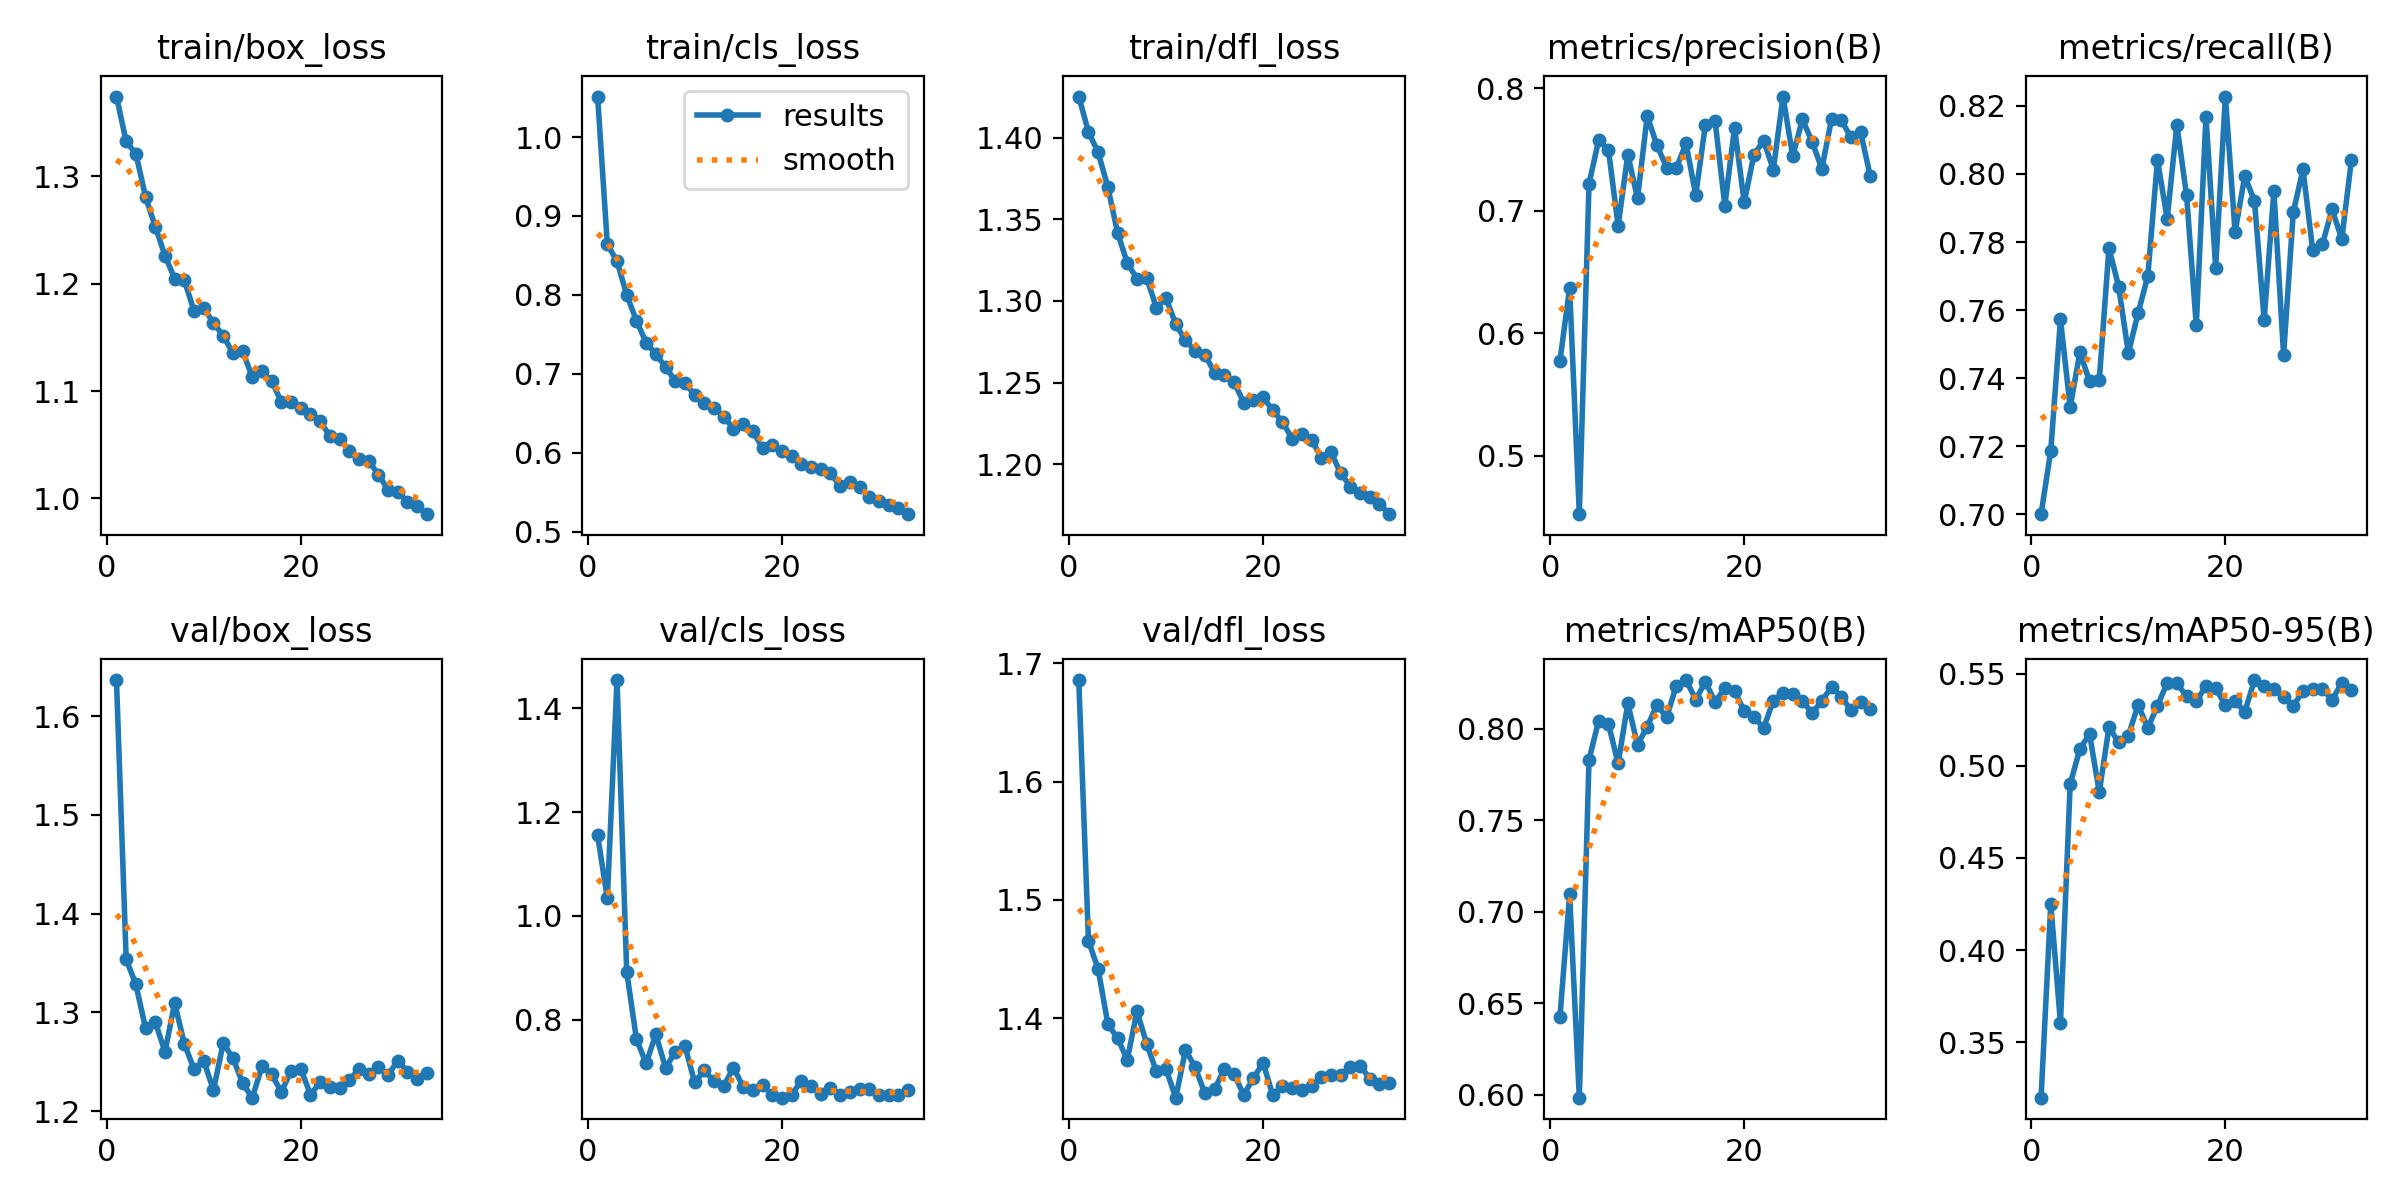

Data behind this chart, as committed beside it:
epoch, time, train/box_loss, train/cls_loss, train/dfl_loss, metrics/precision(B), metrics/recall(B), metrics/mAP50(B), metrics/mAP50-95(B), val/box_loss, val/cls_loss, val/dfl_loss, lr/pg0, lr/pg1, lr/pg2
1, 35.01, 1.374, 1.051, 1.425, 0.5773, 0.7, 0.6425, 0.3198, 1.637, 1.155, 1.686, 0.0005525, 0.0005525, 0.0005525
2, 68.04, 1.332, 0.864, 1.403, 0.6371, 0.7187, 0.7096, 0.425, 1.354, 1.034, 1.465, 0.001097, 0.001097, 0.001097
3, 100.3, 1.321, 0.8426, 1.391, 0.4525, 0.7573, 0.5983, 0.3602, 1.328, 1.455, 1.441, 0.001631, 0.001631, 0.001631
4, 132.4, 1.281, 0.7998, 1.37, 0.722, 0.7314, 0.7832, 0.4901, 1.284, 0.892, 1.395, 0.001617, 0.001617, 0.001617
5, 164.7, 1.253, 0.7675, 1.342, 0.7579, 0.7476, 0.8046, 0.5092, 1.29, 0.7625, 1.383, 0.001601, 0.001601, 0.001601
6, 196.5, 1.226, 0.7395, 1.323, 0.7499, 0.7391, 0.8028, 0.5173, 1.26, 0.7152, 1.365, 0.001584, 0.001584, 0.001584
7, 228.3, 1.205, 0.7246, 1.314, 0.6877, 0.7394, 0.7812, 0.4858, 1.309, 0.7717, 1.406, 0.001568, 0.001568, 0.001568
8, 260.1, 1.203, 0.7089, 1.314, 0.7459, 0.7782, 0.814, 0.521, 1.268, 0.7069, 1.378, 0.001551, 0.001551, 0.001551
9, 292.3, 1.175, 0.6907, 1.296, 0.7101, 0.7669, 0.7913, 0.5128, 1.242, 0.737, 1.355, 0.001535, 0.001535, 0.001535
10, 324.5, 1.177, 0.6886, 1.302, 0.7775, 0.7474, 0.8013, 0.5164, 1.251, 0.7489, 1.357, 0.001518, 0.001518, 0.001518
11, 356.8, 1.163, 0.6731, 1.286, 0.7535, 0.7591, 0.8132, 0.5332, 1.221, 0.679, 1.333, 0.001502, 0.001502, 0.001502
12, 388.9, 1.151, 0.6633, 1.276, 0.7353, 0.77, 0.8064, 0.5207, 1.268, 0.7018, 1.373, 0.001485, 0.001485, 0.001485
13, 421, 1.135, 0.6573, 1.269, 0.735, 0.8042, 0.8237, 0.5325, 1.254, 0.6807, 1.359, 0.001469, 0.001469, 0.001469
14, 453.2, 1.137, 0.6458, 1.267, 0.755, 0.7868, 0.8268, 0.5452, 1.228, 0.6713, 1.336, 0.001452, 0.001452, 0.001452
15, 485.7, 1.113, 0.6307, 1.256, 0.7129, 0.8145, 0.8161, 0.545, 1.214, 0.7074, 1.34, 0.001436, 0.001436, 0.001436
16, 517.9, 1.118, 0.6367, 1.255, 0.7704, 0.7937, 0.8258, 0.5378, 1.245, 0.6705, 1.357, 0.001419, 0.001419, 0.001419
17, 550.2, 1.109, 0.6269, 1.251, 0.7731, 0.7555, 0.8148, 0.5351, 1.237, 0.6641, 1.353, 0.001403, 0.001403, 0.001403
18, 582.2, 1.09, 0.6061, 1.238, 0.7043, 0.8168, 0.8224, 0.5436, 1.219, 0.6729, 1.335, 0.001386, 0.001386, 0.001386
19, 614.3, 1.09, 0.6102, 1.239, 0.7679, 0.7725, 0.8209, 0.5421, 1.241, 0.6544, 1.349, 0.00137, 0.00137, 0.00137
20, 646.4, 1.084, 0.6019, 1.241, 0.707, 0.8228, 0.8097, 0.533, 1.243, 0.6493, 1.362, 0.001353, 0.001353, 0.001353
21, 678.4, 1.079, 0.5964, 1.233, 0.7457, 0.7829, 0.8065, 0.5354, 1.217, 0.6548, 1.335, 0.001337, 0.001337, 0.001337
22, 710.5, 1.072, 0.5853, 1.226, 0.7574, 0.7994, 0.8006, 0.5294, 1.229, 0.6818, 1.343, 0.00132, 0.00132, 0.00132
23, 742.5, 1.058, 0.5825, 1.216, 0.7336, 0.7921, 0.8155, 0.5466, 1.224, 0.6714, 1.341, 0.001304, 0.001304, 0.001304
24, 774.8, 1.056, 0.5789, 1.218, 0.7933, 0.7572, 0.8197, 0.5436, 1.224, 0.6573, 1.34, 0.001287, 0.001287, 0.001287
25, 806.5, 1.044, 0.5737, 1.215, 0.7446, 0.7951, 0.819, 0.5416, 1.231, 0.6681, 1.343, 0.001271, 0.001271, 0.001271
26, 838.6, 1.037, 0.558, 1.204, 0.7747, 0.7469, 0.8156, 0.5377, 1.242, 0.6552, 1.35, 0.001254, 0.001254, 0.001254
27, 870.8, 1.035, 0.5624, 1.207, 0.7563, 0.7887, 0.8085, 0.5324, 1.238, 0.6601, 1.352, 0.001238, 0.001238, 0.001238
28, 903.1, 1.022, 0.5561, 1.195, 0.7344, 0.8014, 0.8155, 0.5409, 1.245, 0.6659, 1.352, 0.001221, 0.001221, 0.001221
29, 935.4, 1.008, 0.5434, 1.186, 0.7749, 0.7777, 0.8229, 0.5419, 1.237, 0.6657, 1.358, 0.001205, 0.001205, 0.001205
30, 967.5, 1.006, 0.5391, 1.183, 0.7739, 0.7793, 0.8177, 0.5418, 1.251, 0.6549, 1.36, 0.001188, 0.001188, 0.001188
31, 999.6, 0.9971, 0.5337, 1.18, 0.7601, 0.7896, 0.8103, 0.536, 1.24, 0.6542, 1.349, 0.001172, 0.001172, 0.001172
32, 1032, 0.9928, 0.5297, 1.176, 0.7642, 0.7809, 0.8149, 0.545, 1.232, 0.6552, 1.345, 0.001155, 0.001155, 0.001155
33, 1064, 0.9854, 0.5221, 1.17, 0.7282, 0.8042, 0.8109, 0.5412, 1.238, 0.6641, 1.346, 0.001139, 0.001139, 0.001139
